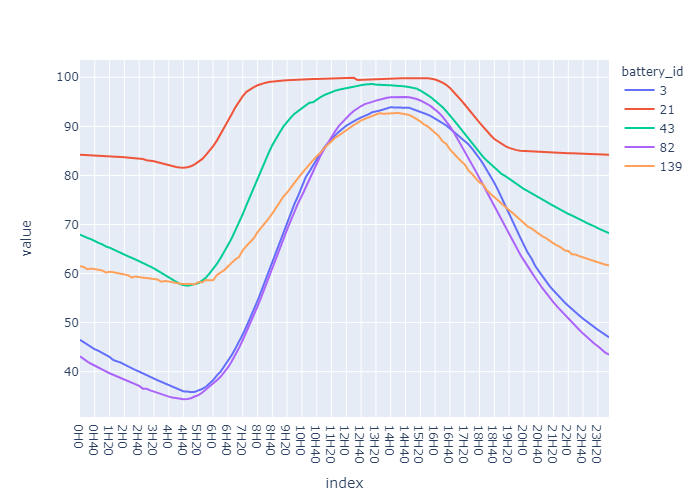

Source data for this figure (header and first rows):
, 3, 21, 43, 82, 139
0H0, 46.49, 84.18, 67.93, 43.12, 61.48
0H10, 45.99, 84.15, 67.54, 42.49, 61.33
0H20, 45.54, 84.14, 67.25, 42.05, 60.88
0H30, 45.1, 84.06, 66.99, 41.61, 61
0H40, 44.56, 84.05, 66.56, 41.26, 60.89
0H50, 44.24, 83.99, 66.23, 40.83, 60.72
1H0, 43.8, 83.95, 65.95, 40.45, 60.62
1H10, 43.37, 83.95, 65.5, 40.07, 60.19
1H20, 42.99, 83.89, 65.27, 39.67, 60.36
1H30, 42.37, 83.82, 64.89, 39.33, 60.26
1H40, 42.18, 83.8, 64.52, 39, 60.11
1H50, 41.84, 83.76, 64.25, 38.71, 59.9
2H0, 41.46, 83.7, 63.84, 38.37, 59.8
2H10, 41.03, 83.64, 63.51, 38.0, 59.65
2H20, 40.62, 83.59, 63.2, 37.67, 59.19
2H30, 40.32, 83.54, 62.78, 37.4, 59.4
2H40, 40.01, 83.48, 62.51, 37.1, 59.26
2H50, 39.61, 83.33, 62.14, 36.53, 59.22
3H0, 39.39, 83.07, 61.69, 36.5, 59.08
3H10, 38.92, 83.04, 61.42, 36.19, 58.98
3H20, 38.58, 82.87, 61.03, 35.93, 58.88
3H30, 38.23, 82.68, 60.56, 35.65, 58.76
3H40, 37.91, 82.46, 60.16, 35.33, 58.32
3H50, 37.6, 82.29, 59.72, 35.16, 58.48
4H0, 37.27, 82.08, 59.13, 34.9, 58.36
4H10, 36.91, 81.85, 58.73, 34.72, 58.2
4H20, 36.54, 81.69, 58.25, 34.57, 58.02
4H30, 36.22, 81.6, 57.86, 34.44, 57.94
4H40, 35.98, 81.55, 57.63, 34.4, 57.85
4H50, 35.95, 81.67, 57.52, 34.45, 57.82
5H0, 35.82, 81.87, 57.65, 34.59, 57.86
5H10, 35.87, 82.25, 57.8, 34.93, 57.83
5H20, 36.15, 82.71, 58.02, 35.22, 58.24
5H30, 36.47, 83.3, 58.56, 35.71, 58.22
5H40, 36.89, 84.13, 59.13, 36.3, 58.66
5H50, 37.58, 84.96, 60.01, 36.88, 58.7
6H0, 38.28, 85.97, 60.89, 37.52, 58.63
6H10, 39.23, 87.09, 61.97, 38.23, 59.69
6H20, 40, 88.38, 63.16, 38.95, 60.11
6H30, 41.12, 89.69, 64.39, 39.88, 60.69
6H40, 42.15, 91.09, 65.8, 40.88, 61.45
6H50, 43.35, 92.46, 67.17, 42.07, 62.19
7H0, 44.7, 93.87, 68.78, 43.41, 62.89
7H10, 46.07, 95.1, 70.45, 44.86, 63.38
7H20, 47.6, 96.16, 72.11, 46.45, 64.75
7H30, 49.22, 97.04, 73.95, 48.1, 65.63
7H40, 50.85, 97.57, 75.76, 49.75, 66.52
7H50, 52.7, 97.99, 77.59, 51.5, 67.2
8H0, 54.45, 98.37, 79.52, 53.33, 68.44
8H10, 56.41, 98.67, 81.2, 55.18, 69.33
8H20, 58.41, 98.85, 82.91, 57.19, 70.21
8H30, 60.42, 99.03, 84.59, 59.17, 71.21
8H40, 62.39, 99.14, 86.19, 61.14, 72.25
8H50, 64.53, 99.19, 87.57, 63.07, 73.4
9H0, 66.51, 99.3, 88.76, 65.02, 74.5
9H10, 68.52, 99.35, 89.98, 66.89, 75.7
9H20, 70.52, 99.4, 90.95, 69.01, 76.5
9H30, 72.4, 99.45, 91.8, 70.82, 77.55
9H40, 74.25, 99.51, 92.56, 72.7, 78.56
9H50, 75.87, 99.53, 93.13, 74.43, 79.51
... 84 more rows
